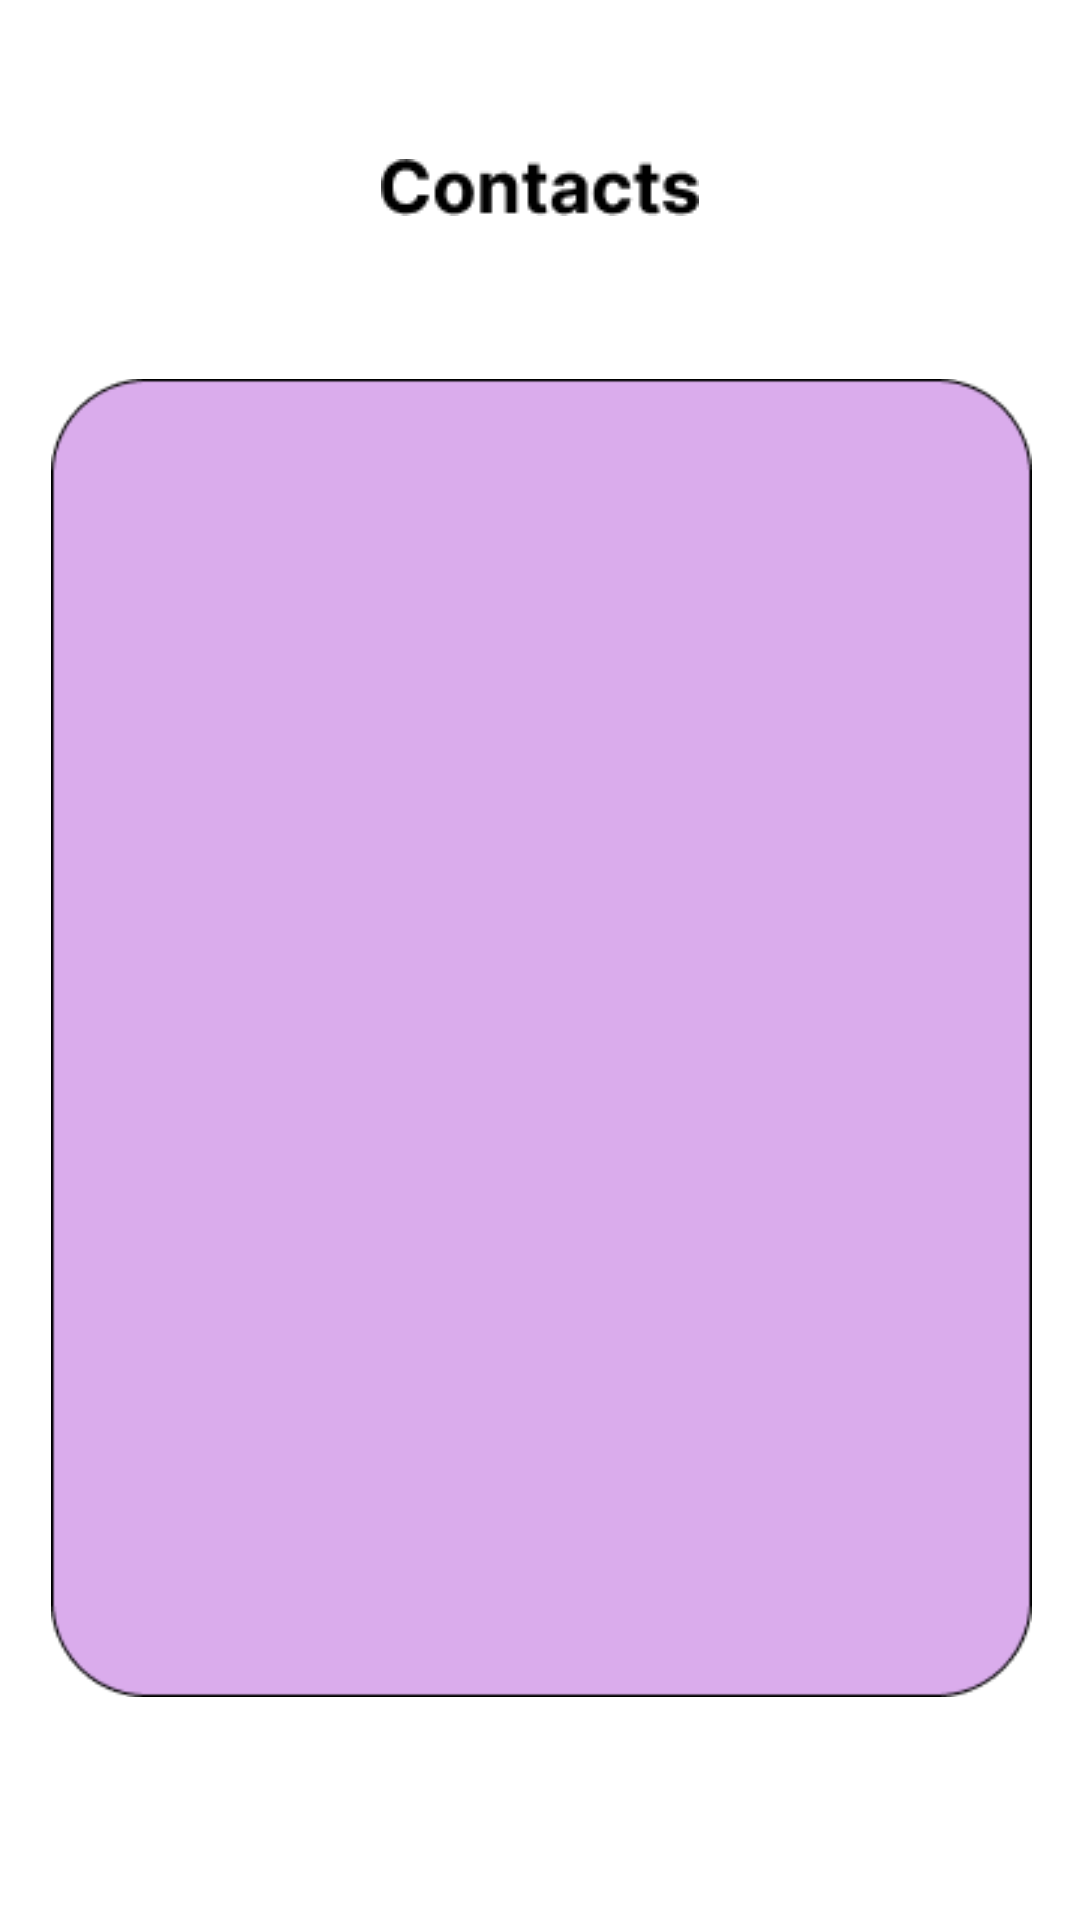

This screen was rendered from an Android layout file. Write that file and the resources it references.
<!-- AndroidManifest.xml: application theme Theme.co -->
<!-- res/layout/fragment_contacts.xml -->
<?xml version="1.0" encoding="utf-8"?>
<layout
    xmlns:android="http://schemas.android.com/apk/res/android"
    xmlns:tools="http://schemas.android.com/tools"
    xmlns:app="http://schemas.android.com/apk/res-auto">

    <data>
        <import type="android.view.View"/>
        <variable
            name="contact"
            type="com.example.classorganizer.Contact" />
    </data>

    <RelativeLayout
        android:layout_width="match_parent"
        android:layout_height="match_parent"
        tools:context=".fragments.contactsFragment">

        <ImageView
            android:id="@+id/tvContacts_title"
            android:layout_width="wrap_content"
            android:layout_height="wrap_content"
            android:layout_alignParentTop="true"
            android:layout_centerHorizontal="true"
            android:layout_marginTop="53dp"
            android:src="@drawable/contacts_title" />

        <ImageView
            android:id="@+id/ivContacts"
            android:layout_width="wrap_content"
            android:layout_height="623dp"
            android:layout_alignParentStart="true"
            android:layout_alignParentTop="true"
            android:layout_alignParentEnd="true"
            android:layout_alignParentBottom="true"
            android:layout_centerInParent="true"
            android:layout_marginStart="17dp"
            android:layout_marginTop="80dp"
            android:layout_marginEnd="16dp"
            android:layout_marginBottom="28dp"
            android:src="@drawable/contacts_box" />

        <androidx.recyclerview.widget.RecyclerView
            android:layout_width="397dp"
            android:layout_height="450dp"
            android:layout_marginStart="30dp"
            android:layout_marginEnd="30dp"
            android:layout_marginTop="160dp"
            android:id="@+id/rvContact"
            />
    </RelativeLayout>
</layout>
<!-- resources referenced by this layout -->
<resources>
  <!-- drawable contacts_box: png bitmap (drawable, 3860 bytes) -->
  <!-- drawable contacts_title: png bitmap (drawable, 1066 bytes) -->
  <style name="Theme.co" parent="Theme.MaterialComponents.DayNight.NoActionBar">
          
          <item name="colorPrimary">@color/orange</item>
          <item name="colorPrimaryVariant">@color/white</item>
          <item name="colorOnPrimarySurface">@color/black</item>
          <item name="colorOnPrimary">@color/white</item>
          
          <item name="colorSecondary">@color/orange</item>
          <item name="colorSecondaryVariant">@color/orange</item>
          <item name="colorOnSecondary">@color/white</item>
  
          <item name="android:colorBackground">@color/white</item>
          <item name="colorOnBackground">@color/black</item>
          <item name="colorSurface">@color/white</item>
          <item name="colorOnSurface">@color/grey</item>
          <item name="colorError">@color/red</item>
  
          
          <item name="android:statusBarColor" tools:targetApi="23">?attr/colorPrimaryVariant</item>
          <item name="android:windowLightStatusBar" tools:targetApi="23">true</item>
          
          <item name="textAppearanceButton">@style/TextAppearance.App.Button</item>
          <item name="shapeAppearanceSmallComponent">@style/ShapeAppearance.App.SmallComponent</item>
          <item name="borderlessButtonStyle">@style/TextAppearance.AppCompat.Widget.Button.Borderless.Colored</item>
  
          
          <item name="toolbarStyle">@style/Widget.App.Toolbar</item>
  
          
          <item name="android:popupMenuStyle">@drawable/custom_popup_background</item>
          <item name="android:popupBackground">@drawable/custom_popup_background</item>
          <item name="android:popupElevation">4dp</item>
          <item name="android:listPreferredItemHeightSmall">35dp</item>
          <item name="android:listPreferredItemPaddingLeft">5dp</item>
          <item name="android:listPreferredItemPaddingRight">5dp</item>
  
          
          <item name="android:windowContentTransitions">true</item>
  
      </style>
  <style name="TextAppearance.App.Button" parent="TextAppearance.MaterialComponents.Button">
          <item name="textAllCaps">false</item>
          <item name="android:textStyle">normal</item>
      </style>
  <style name="ShapeAppearance.App.SmallComponent" parent="ShapeAppearance.MaterialComponents.SmallComponent">
          <item name="cornerFamily">rounded</item>
          <item name="cornerSize">18dp</item>
      </style>
  <style name="TextAppearance.AppCompat.Widget.Button.Borderless.Colored" parent="Widget.MaterialComponents.Button.TextButton">
      </style>
  <style name="Widget.App.Toolbar" parent="Widget.MaterialComponents.Toolbar.Primary">
          <item name="materialThemeOverlay">@style/ThemeOverlay.App.Toolbar</item>
          <item name="titleTextAppearance">@style/TextAppearance.MaterialComponents.Headline6</item>
          <item name="subtitleTextAppearance">@style/TextAppearance.MaterialComponents.Subtitle1</item>
      </style>
  <style name="ThemeOverlay.App.Toolbar" parent="">
          <item name="colorPrimary">@color/white</item>
          <item name="colorPrimaryVariant">@color/white</item>
          <item name="colorOnPrimary">@color/orange</item>
      </style>
  <!-- not gathered from this repository: default colours our renderer supplied (Android Studio template values) -->
  <color name="black">#FF000000</color>
  <color name="white">#FFFFFFFF</color>
</resources>
